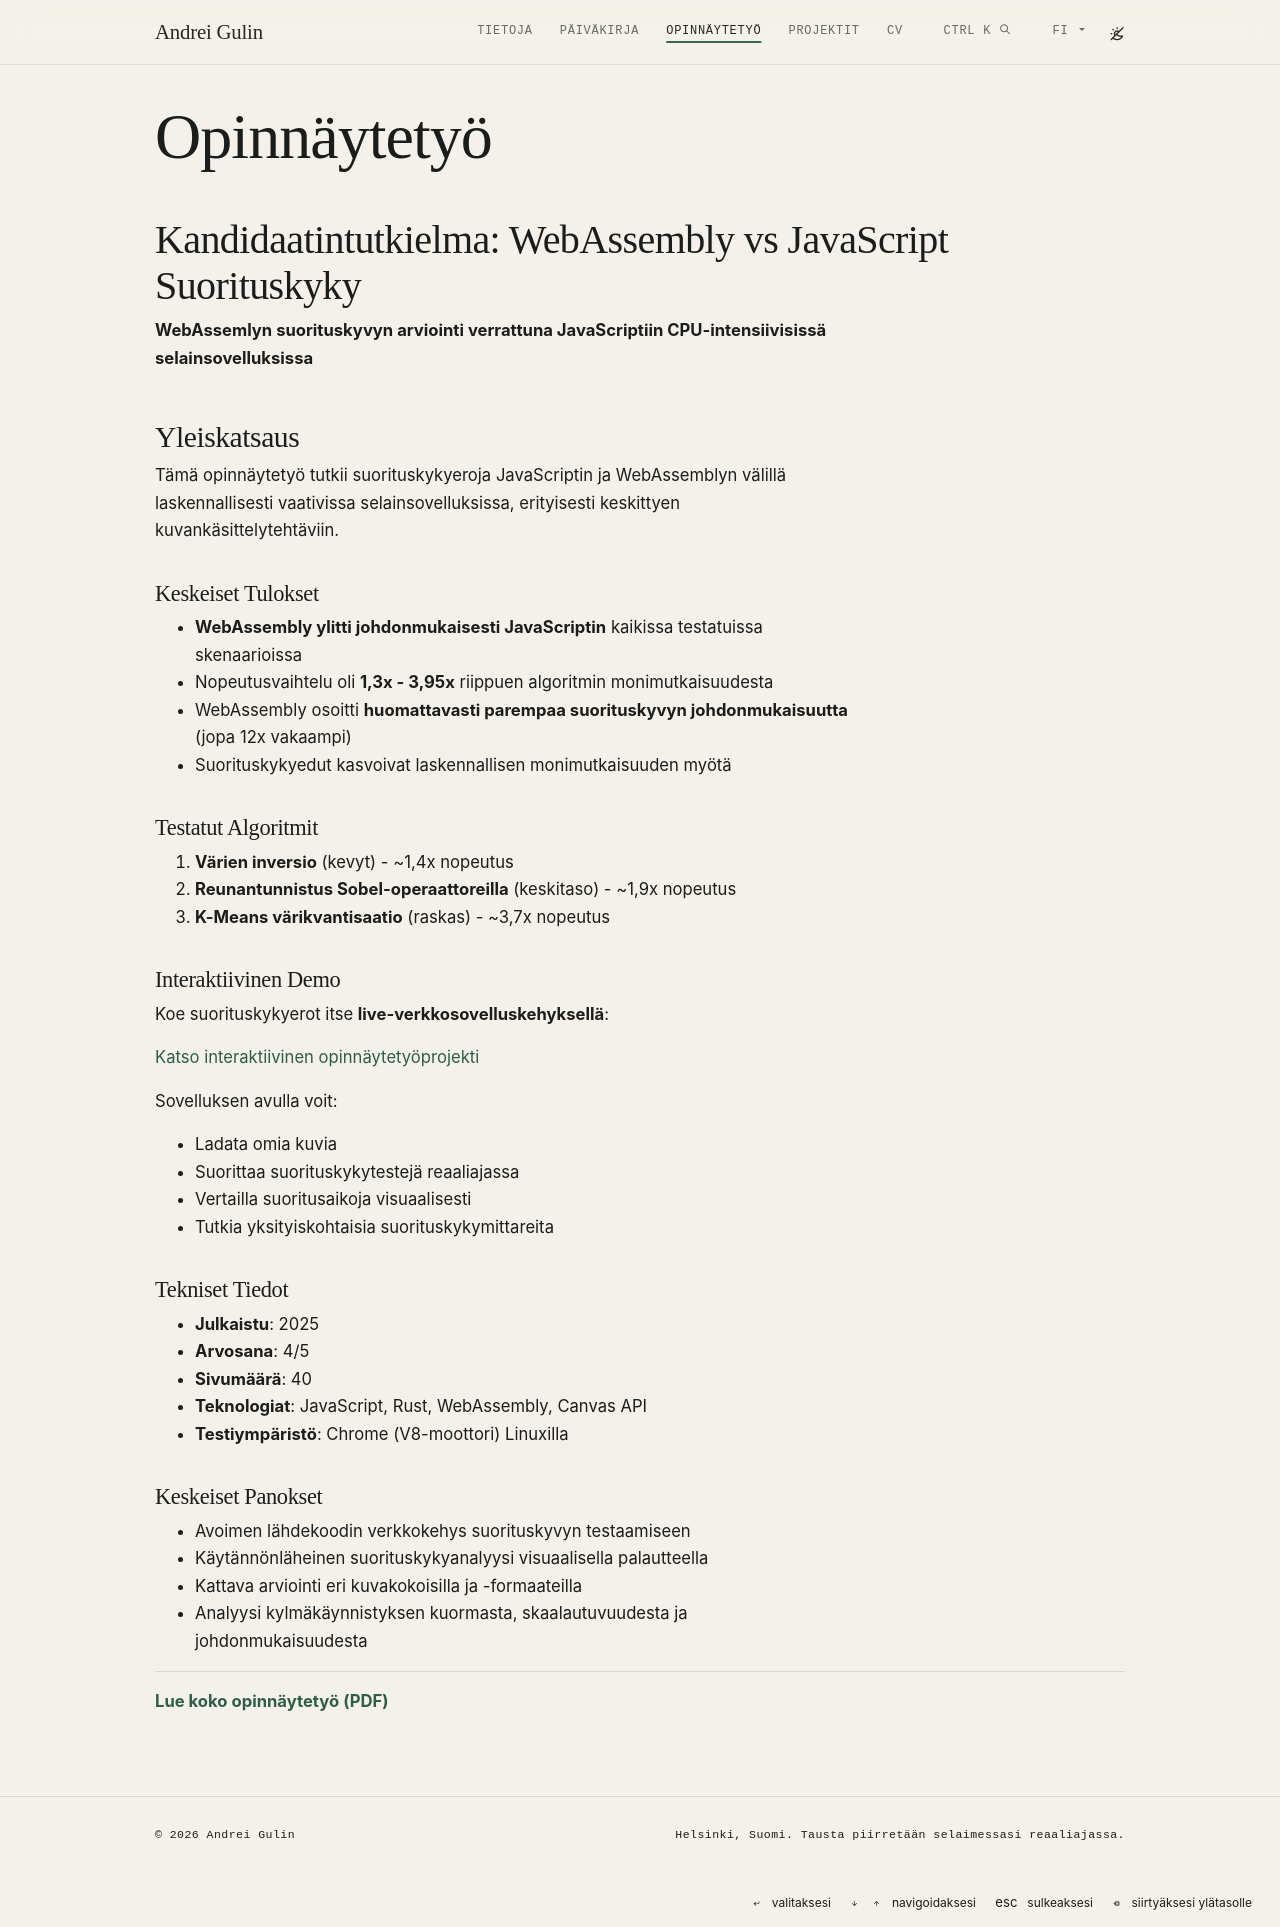

repository: Andebugulin/Andebugulin.github.io · page: fi/thesis/index.html · generator: jekyll

---
layout: page
permalink: /thesis/
title: opinnäytetyö
nav: true
nav_order: 2
---

# Kandidaatintutkielma: WebAssembly vs JavaScript Suorituskyky

**WebAssemlyn suorituskyvyn arviointi verrattuna JavaScriptiin CPU-intensiivisissä selainsovelluksissa**

## Yleiskatsaus

Tämä opinnäytetyö tutkii suorituskykyeroja JavaScriptin ja WebAssemblyn välillä laskennallisesti vaativissa selainsovelluksissa, erityisesti keskittyen kuvankäsittelytehtäviin.

### Keskeiset Tulokset

- **WebAssembly ylitti johdonmukaisesti JavaScriptin** kaikissa testatuissa skenaarioissa
- Nopeutusvaihtelu oli **1,3x - 3,95x** riippuen algoritmin monimutkaisuudesta
- WebAssembly osoitti **huomattavasti parempaa suorituskyvyn johdonmukaisuutta** (jopa 12x vakaampi)
- Suorituskykyedut kasvoivat laskennallisen monimutkaisuuden myötä

### Testatut Algoritmit

1. **Värien inversio** (kevyt) - ~1,4x nopeutus
2. **Reunantunnistus Sobel-operaattoreilla** (keskitaso) - ~1,9x nopeutus
3. **K-Means värikvantisaatio** (raskas) - ~3,7x nopeutus

### Interaktiivinen Demo

Koe suorituskykyerot itse **live-verkkosovelluskehyksellä**:

[Katso interaktiivinen opinnäytetyöprojekti](https://andebugulin.github.io/js-wasm-vis/)

Sovelluksen avulla voit:
- Ladata omia kuvia
- Suorittaa suorituskykytestejä reaaliajassa
- Vertailla suoritusaikoja visuaalisesti
- Tutkia yksityiskohtaisia suorituskykymittareita

### Tekniset Tiedot

- **Julkaistu**: 2025
- **Arvosana**: 4/5
- **Sivumäärä**: 40
- **Teknologiat**: JavaScript, Rust, WebAssembly, Canvas API
- **Testiympäristö**: Chrome (V8-moottori) Linuxilla

### Keskeiset Panokset

- Avoimen lähdekoodin verkkokehys suorituskyvyn testaamiseen
- Käytännönläheinen suorituskykyanalyysi visuaalisella palautteella
- Kattava arviointi eri kuvakokoisilla ja -formaateilla
- Analyysi kylmäkäynnistyksen kuormasta, skaalautuvuudesta ja johdonmukaisuudesta

---

**[Lue koko opinnäytetyö (PDF)](https://urn.fi/URN:NBN:fi:amk-2025121737531)**
